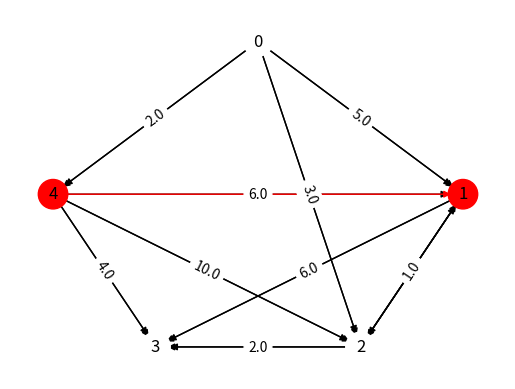
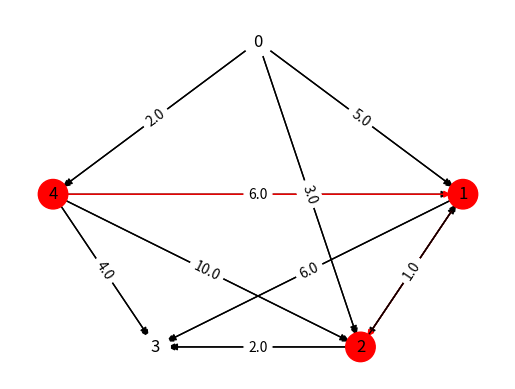
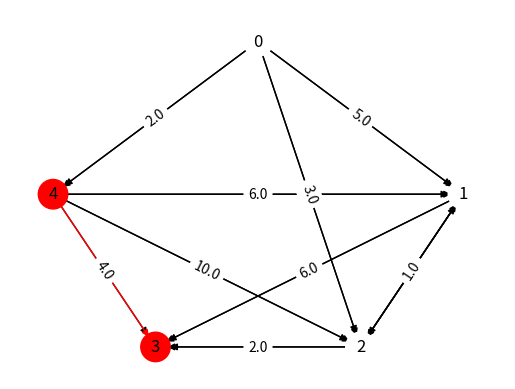
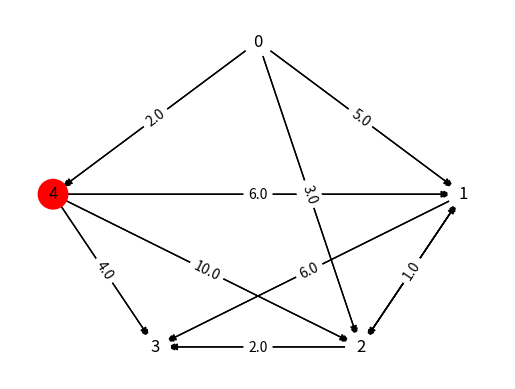
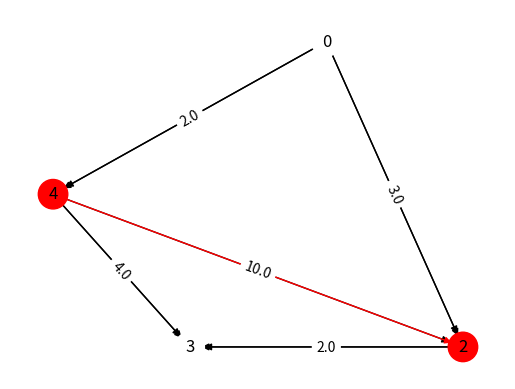
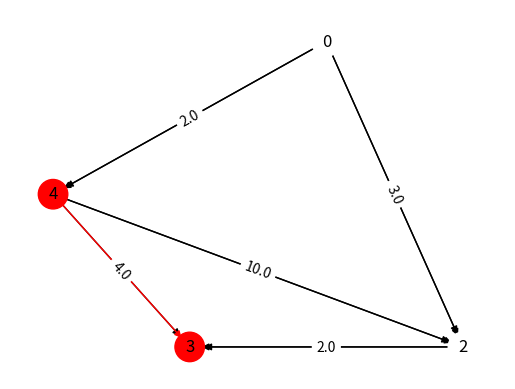

Generate these figures, in order, with matplotlib:
import networkx as nx
import matplotlib.pyplot as plt
import networkx.exception

G1=nx.DiGraph()

list_arcs = [(0, 1, 5.0), (0, 2, 3.0), (0, 4, 2.0), (1, 2, 2.0), (1, 3, 6.0),
             (2, 1, 1.0), (2, 3, 2.0), (4, 1, 6.0), (4, 2, 10.0), (4, 3, 4.0)]

G1.add_weighted_edges_from(list_arcs)
G1.edges()

# First we import the matplotlib python plotting package
for i in range(5):
    try:
        sp = nx.dijkstra_path(G1, source=4, target=i)
        print(sp)
        G1._node[0]['pos'] = (0, 3)
        G1._node[1]['pos'] = (2, 0)
        G1._node[2]['pos'] = (1, -3)
        G1._node[3]['pos'] = (-1, -3)
        G1._node[4]['pos'] = (-2, 0)
        # The positions of each node are stored in a dictionary
        node_pos = nx.get_node_attributes(G1, 'pos')
        # The edge weights of each arcs are stored in a dictionary
        arc_weight = nx.get_edge_attributes(G1, 'weight')
        # Create a list of arcs in the shortest path using the zip command and store it in red edges
        red_edges = list(zip(sp, sp[1:]))
        # If the node is in the shortest path, set it to red, else set it to white color
        node_col = ['white' if not node in sp else 'red' for node in G1.nodes()]
        # If the edge is in the shortest path set it to red, else set it to white color
        edge_col = ['black' if not edge in red_edges else 'red' for edge in G1.edges()]
        # Draw the nodes
        nx.draw_networkx(G1, node_pos, node_color=node_col, node_size=450)
        # Draw the node labels
        # nx.draw_networkx_labels(G1, node_pos,node_color= node_col)
        # Draw the edges
        nx.draw_networkx_edges(G1, node_pos, edge_color=edge_col)
        # Draw the edge labels
        nx.draw_networkx_edge_labels(G1, node_pos, edge_labels=arc_weight)
        # Remove the axis
        plt.axis('off')
        # Show the plot
        plt.show()

    except:
        print("No path available")
G1.remove_node(1)
for j in range(4):
    try:
        sp = nx.dijkstra_path(G1, source=4, target=j)
        print(sp)
        G1._node[0]['pos'] = (0, 3)
        G1._node[2]['pos'] = (1, -3)
        G1._node[3]['pos'] = (-1, -3)
        G1._node[4]['pos'] = (-2, 0)
        # The positions of each node are stored in a dictionary
        node_pos = nx.get_node_attributes(G1, 'pos')
        # The edge weights of each arcs are stored in a dictionary
        arc_weight = nx.get_edge_attributes(G1, 'weight')
        # Create a list of arcs in the shortest path using the zip command and store it in red edges
        red_edges = list(zip(sp, sp[1:]))
        # If the node is in the shortest path, set it to red, else set it to white color
        node_col = ['white' if not node in sp else 'red' for node in G1.nodes()]
        # If the edge is in the shortest path set it to red, else set it to white color
        edge_col = ['black' if not edge in red_edges else 'red' for edge in G1.edges()]
        # Draw the nodes
        nx.draw_networkx(G1, node_pos, node_color=node_col, node_size=450)
        # Draw the node labels
        # nx.draw_networkx_labels(G1, node_pos,node_color= node_col)
        # Draw the edges
        nx.draw_networkx_edges(G1, node_pos, edge_color=edge_col)
        # Draw the edge labels
        nx.draw_networkx_edge_labels(G1, node_pos, edge_labels=arc_weight)
        # Remove the axis
        plt.axis('off')
        # Show the plot
        plt.show()
    except (networkx.exception.NetworkXNoPath):
        print("No path available")
# We then set the coordinates of each node
